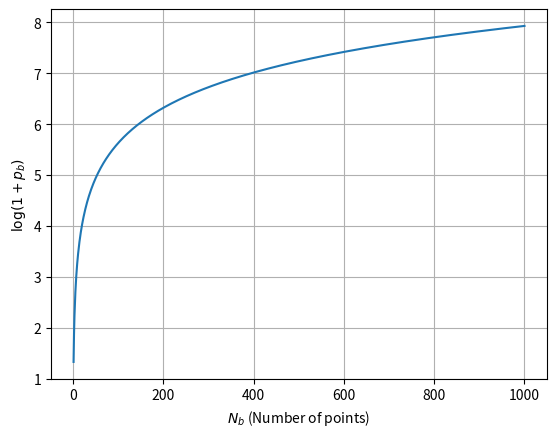

The matplotlib source for this figure:
import numpy as np
import matplotlib.pyplot as plt

# Giả sử diện tích bounding box A_b = 1
A_b = 0.36

# N_b chạy từ 1 đến 200
N_b = np.arange(1, 1001)

# Tính mật độ điểm p_b và giá trị log nén
p_b = N_b / A_b
log_p_b = np.log(1 + p_b)

# Vẽ biểu đồ
plt.figure()
plt.plot(N_b, log_p_b)
plt.xlabel(r'$N_b$ (Number of points)')
plt.ylabel(r'$\log(1 + p_b)$')
plt.grid(True)

plt.show()
